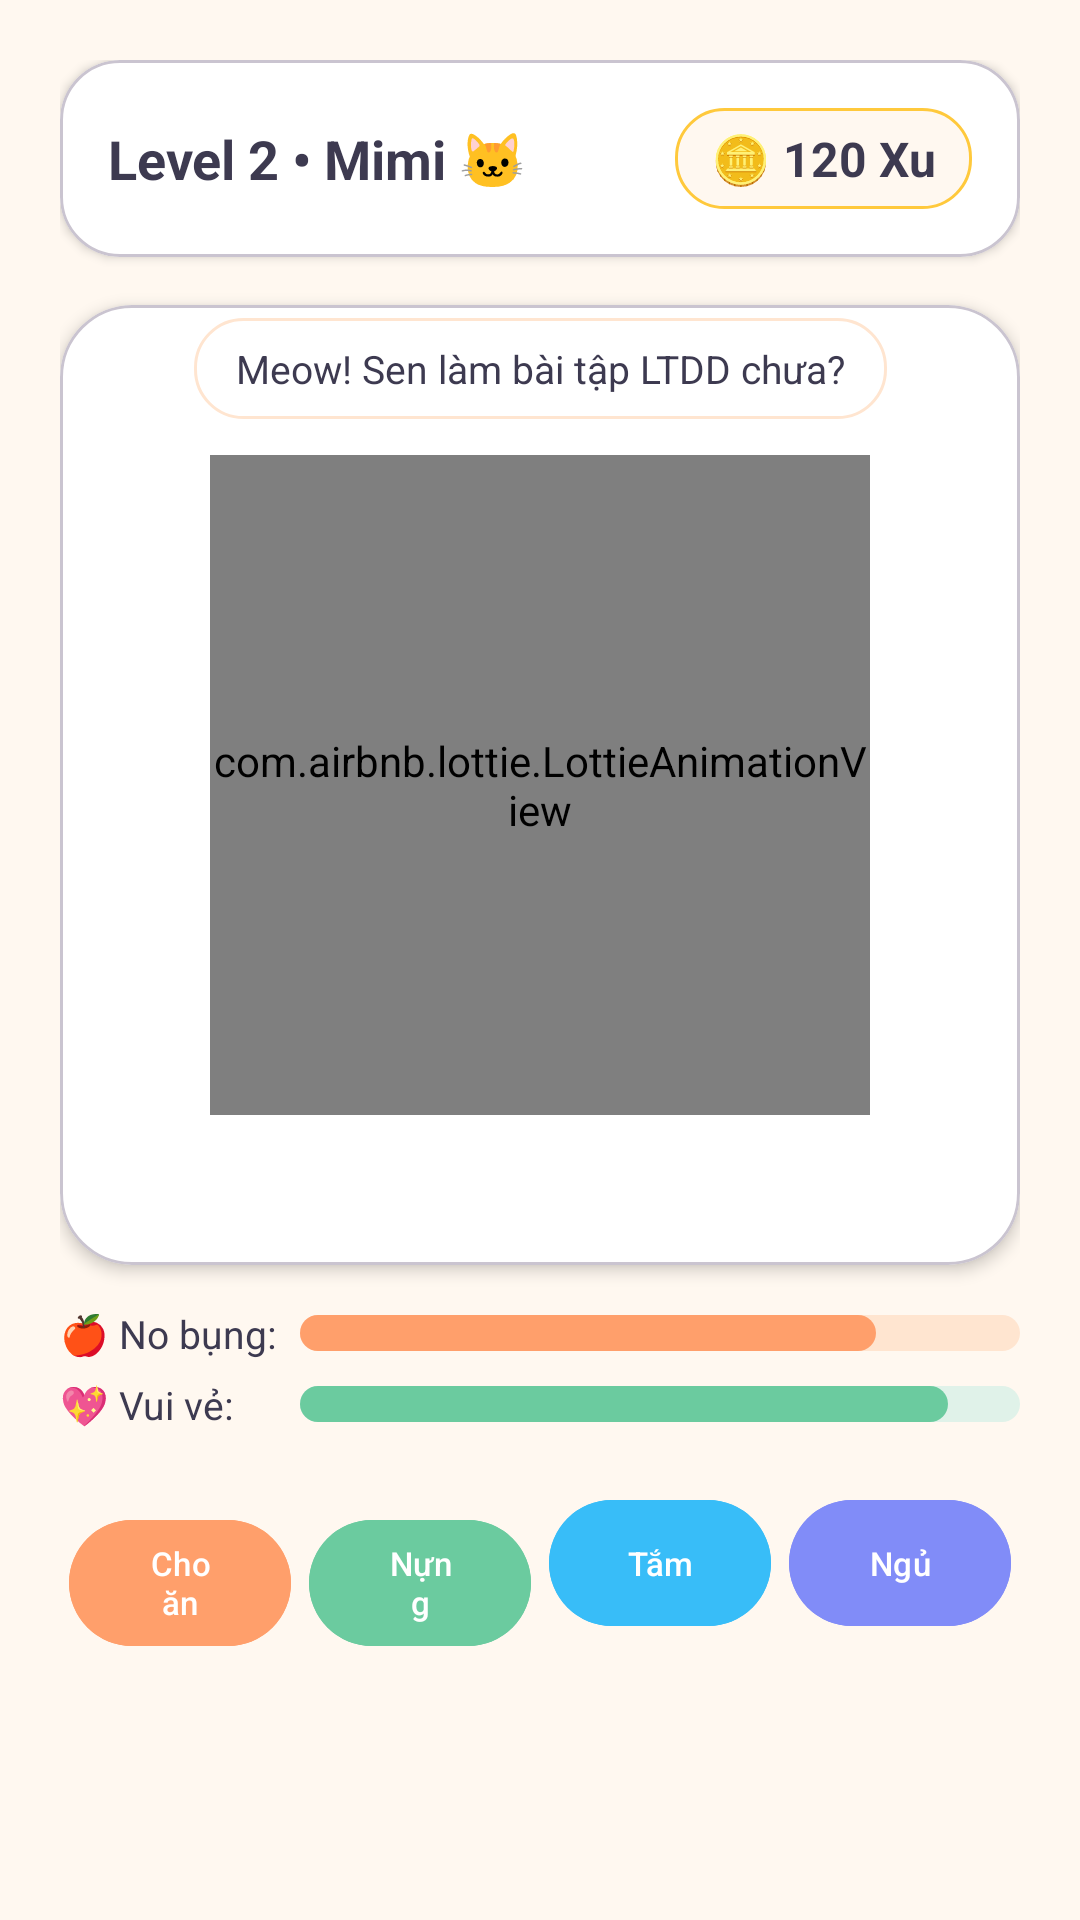

This screen was rendered from an Android layout file. Write that file and the resources it references.
<!-- AndroidManifest.xml: application theme Theme.PetFocus -->
<!-- res/layout/fragment_pet.xml -->
<?xml version="1.0" encoding="utf-8"?>
<androidx.constraintlayout.widget.ConstraintLayout
    xmlns:android="http://schemas.android.com/apk/res/android"
    xmlns:app="http://schemas.android.com/apk/res-auto"
    android:layout_width="match_parent"
    android:layout_height="match_parent"
    android:padding="20dp"
    android:background="@color/bg_cream">

    
    <com.google.android.material.card.MaterialCardView
        android:id="@+id/card_header_stats"
        android:layout_width="match_parent"
        android:layout_height="wrap_content"
        app:cardCornerRadius="20dp"
        app:cardElevation="2dp"
        app:cardBackgroundColor="@color/surface_white"
        app:layout_constraintTop_toTopOf="parent">

        <LinearLayout
            android:layout_width="match_parent"
            android:layout_height="wrap_content"
            android:orientation="horizontal"
            android:gravity="center_vertical"
            android:padding="16dp">

            <TextView
                android:id="@+id/tv_pet_level"
                android:layout_width="0dp"
                android:layout_height="wrap_content"
                android:layout_weight="1"
                android:text="Level 2 • Mimi 🐱"
                android:textSize="18sp"
                android:textStyle="bold"
                android:textColor="@color/text_primary" />

            <TextView
                android:id="@+id/tv_coins"
                android:layout_width="wrap_content"
                android:layout_height="wrap_content"
                android:text="🪙 120 Xu"
                android:textSize="16sp"
                android:textStyle="bold"
                android:textColor="@color/text_primary"
                android:background="@drawable/bg_coin_pill"
                android:paddingHorizontal="12dp"
                android:paddingVertical="6dp" />
        </LinearLayout>
    </com.google.android.material.card.MaterialCardView>

    
    <com.google.android.material.card.MaterialCardView
        android:id="@+id/card_pet_stage"
        android:layout_width="match_parent"
        android:layout_height="320dp"
        android:layout_marginTop="16dp"
        app:cardCornerRadius="24dp"
        app:cardElevation="3dp"
        app:cardBackgroundColor="@color/surface_white"
        app:layout_constraintTop_toBottomOf="@id/card_header_stats">

        <androidx.constraintlayout.widget.ConstraintLayout
            android:layout_width="match_parent"
            android:layout_height="match_parent">

            
            <com.airbnb.lottie.LottieAnimationView
                android:id="@+id/lottie_pet"
                android:layout_width="220dp"
                android:layout_height="220dp"
                app:lottie_fileName="pet_idle.json"
                app:lottie_autoPlay="true"
                app:lottie_loop="true"
                app:layout_constraintTop_toTopOf="parent"
                app:layout_constraintBottom_toBottomOf="parent"
                app:layout_constraintStart_toStartOf="parent"
                app:layout_constraintEnd_toEndOf="parent" />

            
            <TextView
                android:id="@+id/tv_pet_dialogue"
                android:layout_width="wrap_content"
                android:layout_height="wrap_content"
                android:text="Meow! Sen làm bài tập LTDD chưa?"
                android:textColor="@color/text_primary"
                android:textSize="13sp"
                android:background="@drawable/bg_speech_bubble"
                android:paddingHorizontal="14dp"
                android:paddingVertical="8dp"
                android:layout_marginBottom="12dp"
                app:layout_constraintBottom_toTopOf="@id/lottie_pet"
                app:layout_constraintStart_toStartOf="parent"
                app:layout_constraintEnd_toEndOf="parent" />
        </androidx.constraintlayout.widget.ConstraintLayout>
    </com.google.android.material.card.MaterialCardView>

    
    <LinearLayout
        android:id="@+id/layout_pet_stats"
        android:layout_width="match_parent"
        android:layout_height="wrap_content"
        android:orientation="vertical"
        android:layout_marginTop="14dp"
        app:layout_constraintTop_toBottomOf="@id/card_pet_stage">

        
        <LinearLayout
            android:layout_width="match_parent"
            android:layout_height="wrap_content"
            android:gravity="center_vertical"
            android:layout_marginBottom="6dp">
            <TextView
                android:layout_width="80dp"
                android:layout_height="wrap_content"
                android:text="🍎 No bụng:"
                android:textSize="13sp"
                android:textColor="@color/text_primary" />
            <ProgressBar
                android:id="@+id/progress_hunger"
                style="?android:attr/progressBarStyleHorizontal"
                android:layout_width="match_parent"
                android:layout_height="12dp"
                android:progress="80"
                android:progressDrawable="@drawable/progress_peach" />
        </LinearLayout>

        
        <LinearLayout
            android:layout_width="match_parent"
            android:layout_height="wrap_content"
            android:gravity="center_vertical">
            <TextView
                android:layout_width="80dp"
                android:layout_height="wrap_content"
                android:text="💖 Vui vẻ:"
                android:textSize="13sp"
                android:textColor="@color/text_primary" />
            <ProgressBar
                android:id="@+id/progress_happiness"
                style="?android:attr/progressBarStyleHorizontal"
                android:layout_width="match_parent"
                android:layout_height="12dp"
                android:progress="90"
                android:progressDrawable="@drawable/progress_mint" />
        </LinearLayout>
    </LinearLayout>

    
    <GridLayout
        android:id="@+id/grid_actions"
        android:layout_width="match_parent"
        android:layout_height="wrap_content"
        android:columnCount="4"
        android:layout_marginTop="16dp"
        app:layout_constraintTop_toBottomOf="@id/layout_pet_stats">

        <com.google.android.material.button.MaterialButton
            android:id="@+id/btn_feed"
            android:layout_width="0dp"
            android:layout_columnWeight="1"
            android:layout_height="50dp"
            android:layout_margin="3dp"
            android:text="Cho ăn"
            android:textSize="11sp"
            android:textColor="#FFFFFF"
            app:cornerRadius="25dp"
            android:backgroundTint="#FF9F6B" />

        <com.google.android.material.button.MaterialButton
            android:id="@+id/btn_cuddle"
            android:layout_width="0dp"
            android:layout_columnWeight="1"
            android:layout_height="50dp"
            android:layout_margin="3dp"
            android:text="Nựng"
            android:textSize="11sp"
            android:textColor="#FFFFFF"
            app:cornerRadius="25dp"
            android:backgroundTint="#6BCB9F" />

        <com.google.android.material.button.MaterialButton
            android:id="@+id/btn_clean"
            android:layout_width="0dp"
            android:layout_columnWeight="1"
            android:layout_height="50dp"
            android:layout_margin="3dp"
            android:text="Tắm"
            android:textSize="11sp"
            android:textColor="#FFFFFF"
            app:cornerRadius="25dp"
            android:backgroundTint="#38BDF8" />

        <com.google.android.material.button.MaterialButton
            android:id="@+id/btn_sleep"
            android:layout_width="0dp"
            android:layout_columnWeight="1"
            android:layout_height="50dp"
            android:layout_margin="3dp"
            android:text="Ngủ"
            android:textSize="11sp"
            android:textColor="#FFFFFF"
            app:cornerRadius="25dp"
            android:backgroundTint="#818CF8" />
    </GridLayout>

</androidx.constraintlayout.widget.ConstraintLayout>
<!-- resources referenced by this layout -->
<resources>
  <color name="bg_cream">#FFF8F0</color>
  <color name="surface_white">#FFFFFF</color>
  <color name="text_primary">#3D3A50</color>
  <!-- drawable bg_coin_pill (drawable) -->
  <?xml version="1.0" encoding="utf-8"?>
  <shape xmlns:android="http://schemas.android.com/apk/res/android"
      android:shape="rectangle">
      <solid android:color="#FFF8F0" />
      <corners android:radius="16dp" />
      <stroke android:width="1dp" android:color="#FFC93C" />
  </shape>
  <!-- drawable bg_speech_bubble (drawable) -->
  <?xml version="1.0" encoding="utf-8"?>
  <shape xmlns:android="http://schemas.android.com/apk/res/android"
      android:shape="rectangle">
      <solid android:color="#FFFFFF" />
      <corners android:radius="16dp" />
      <stroke android:width="1dp" android:color="#FFE5D0" />
  </shape>
  <!-- drawable progress_mint (drawable) -->
  <?xml version="1.0" encoding="utf-8"?>
  <layer-list xmlns:android="http://schemas.android.com/apk/res/android">
      <item android:id="@android:id/background">
          <shape>
              <solid android:color="#E0F2E9" />
              <corners android:radius="6dp" />
          </shape>
      </item>
      <item android:id="@android:id/progress">
          <scale android:scaleWidth="100%">
              <shape>
                  <solid android:color="#6BCB9F" />
                  <corners android:radius="6dp" />
              </shape>
          </scale>
      </item>
  </layer-list>
  <!-- drawable progress_peach (drawable) -->
  <?xml version="1.0" encoding="utf-8"?>
  <layer-list xmlns:android="http://schemas.android.com/apk/res/android">
      <item android:id="@android:id/background">
          <shape>
              <solid android:color="#FFE5D0" />
              <corners android:radius="6dp" />
          </shape>
      </item>
      <item android:id="@android:id/progress">
          <scale android:scaleWidth="100%">
              <shape>
                  <solid android:color="#FF9F6B" />
                  <corners android:radius="6dp" />
              </shape>
          </scale>
      </item>
  </layer-list>
  <style name="Theme.PetFocus" parent="Base.Theme.PetFocus" />
  <style name="Base.Theme.PetFocus" parent="Theme.Material3.DayNight.NoActionBar">
          
          
      </style>
</resources>
